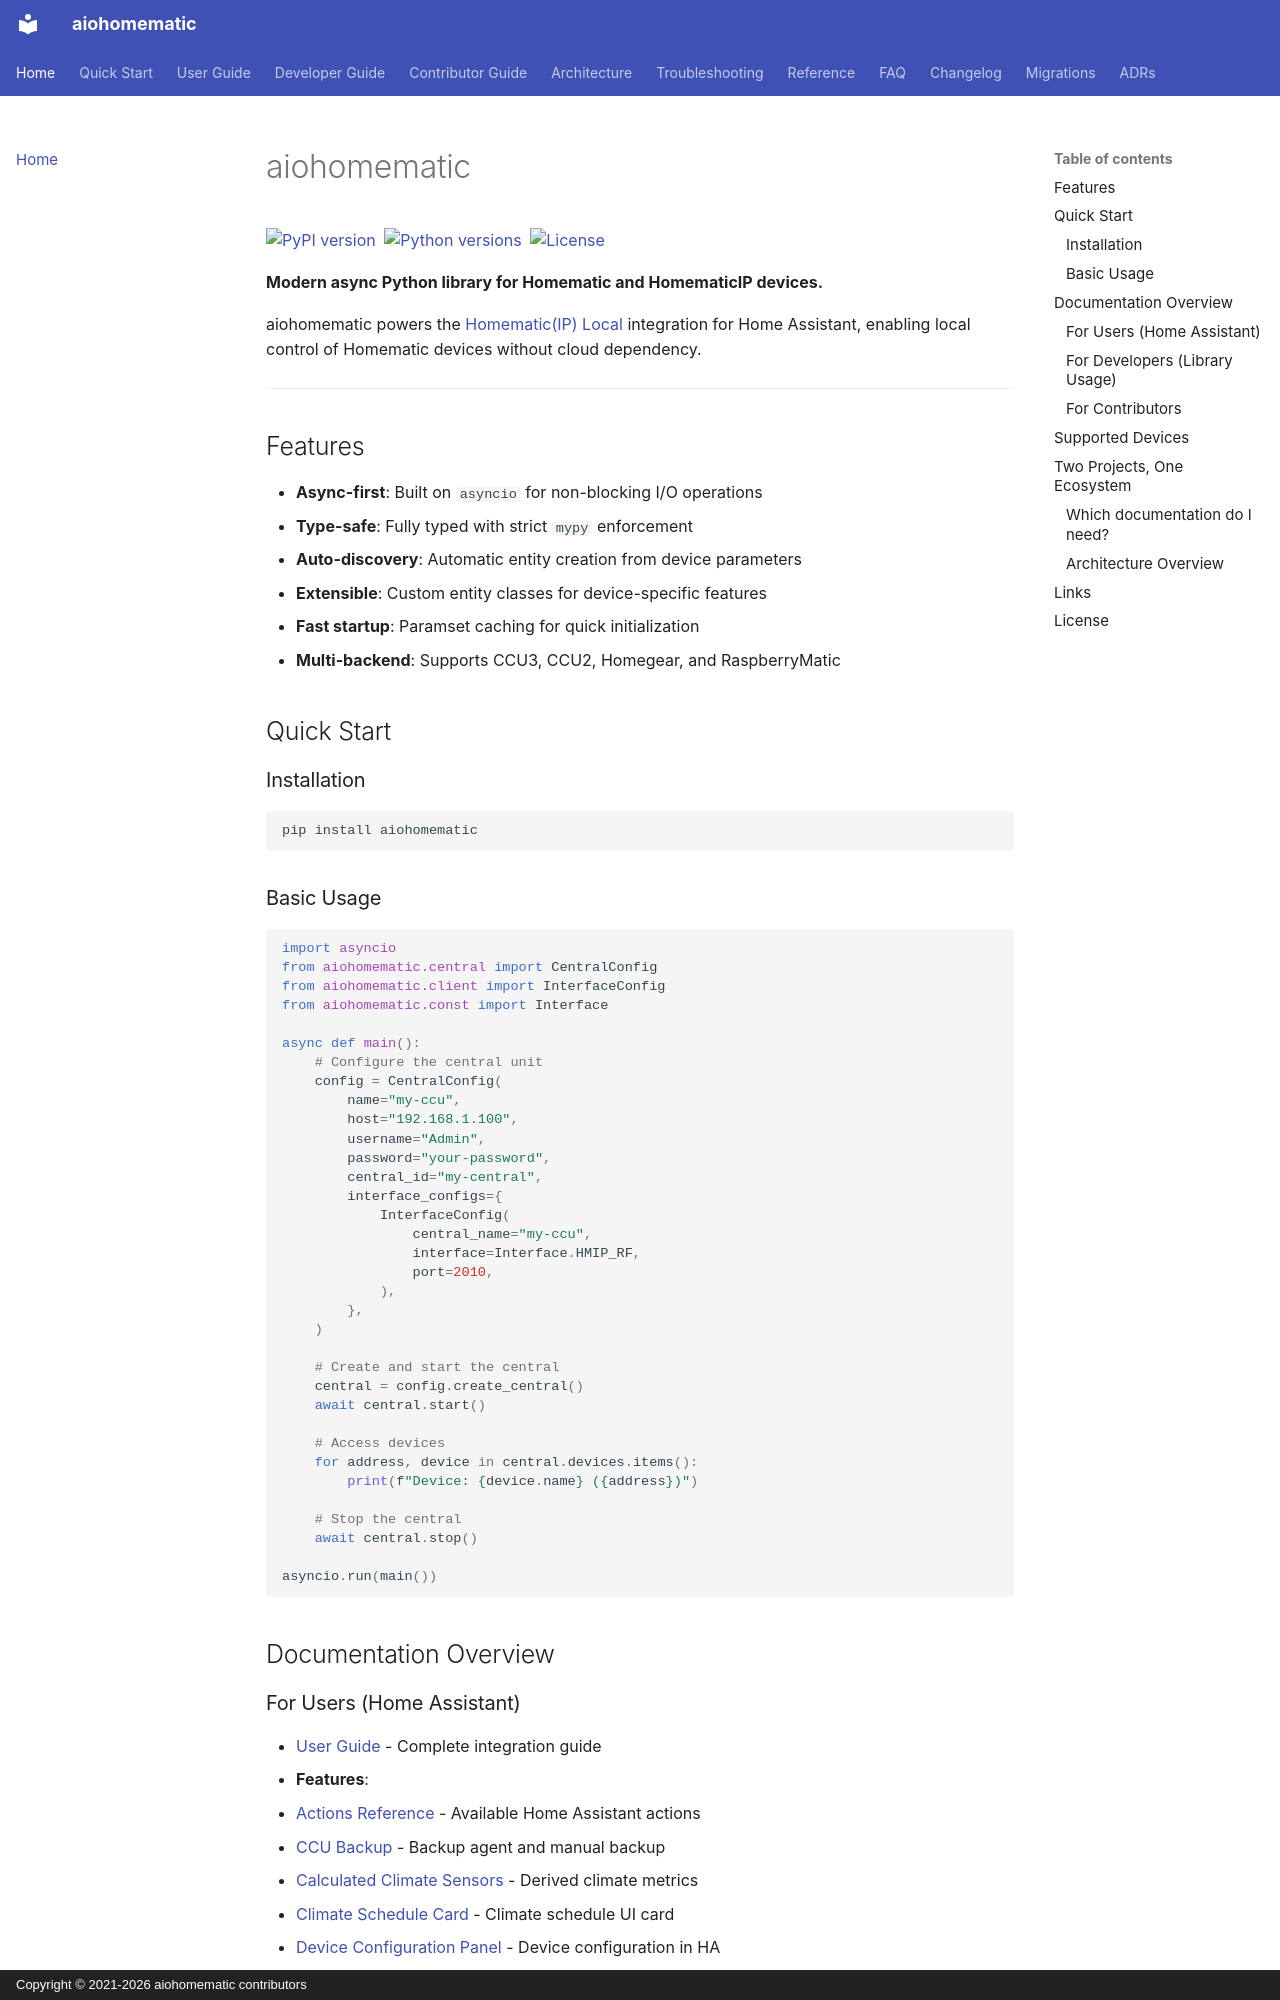

repository: SukramJ/aiohomematic · page: index.html · generator: mkdocs · copyright: Copyright © 2021-2026 aiohomematic contributors

# aiohomematic

[![PyPI version](https://badge.fury.io/py/aiohomematic.svg)](https://badge.fury.io/py/aiohomematic)
[![Python versions](https://img.shields.io/pypi/pyversions/aiohomematic.svg)](https://pypi.org/project/aiohomematic/)
[![License](https://img.shields.io/github/license/sukramj/aiohomematic)](https://github.com/sukramj/aiohomematic/blob/master/LICENSE)

**Modern async Python library for Homematic and HomematicIP devices.**

aiohomematic powers the [Homematic(IP) Local](https://github.com/sukramj/homematicip_local) integration for Home Assistant, enabling local control of Homematic devices without cloud dependency.

---

## Features

- **Async-first**: Built on `asyncio` for non-blocking I/O operations
- **Type-safe**: Fully typed with strict `mypy` enforcement
- **Auto-discovery**: Automatic entity creation from device parameters
- **Extensible**: Custom entity classes for device-specific features
- **Fast startup**: Paramset caching for quick initialization
- **Multi-backend**: Supports CCU3, CCU2, Homegear, and RaspberryMatic

## Quick Start

### Installation

```bash
pip install aiohomematic
```

### Basic Usage

```python
import asyncio
from aiohomematic.central import CentralConfig
from aiohomematic.client import InterfaceConfig
from aiohomematic.const import Interface

async def main():
    # Configure the central unit
    config = CentralConfig(
        name="my-ccu",
        host="192.168.1.100",
        username="Admin",
        password="your-password",
        central_id="my-central",
        interface_configs={
            InterfaceConfig(
                central_name="my-ccu",
                interface=Interface.HMIP_RF,
                port=2010,
            ),
        },
    )

    # Create and start the central
    central = config.create_central()
    await central.start()

    # Access devices
    for address, device in central.devices.items():
        print(f"Device: {device.name} ({address})")

    # Stop the central
    await central.stop()

asyncio.run(main())
```

## Documentation Overview
